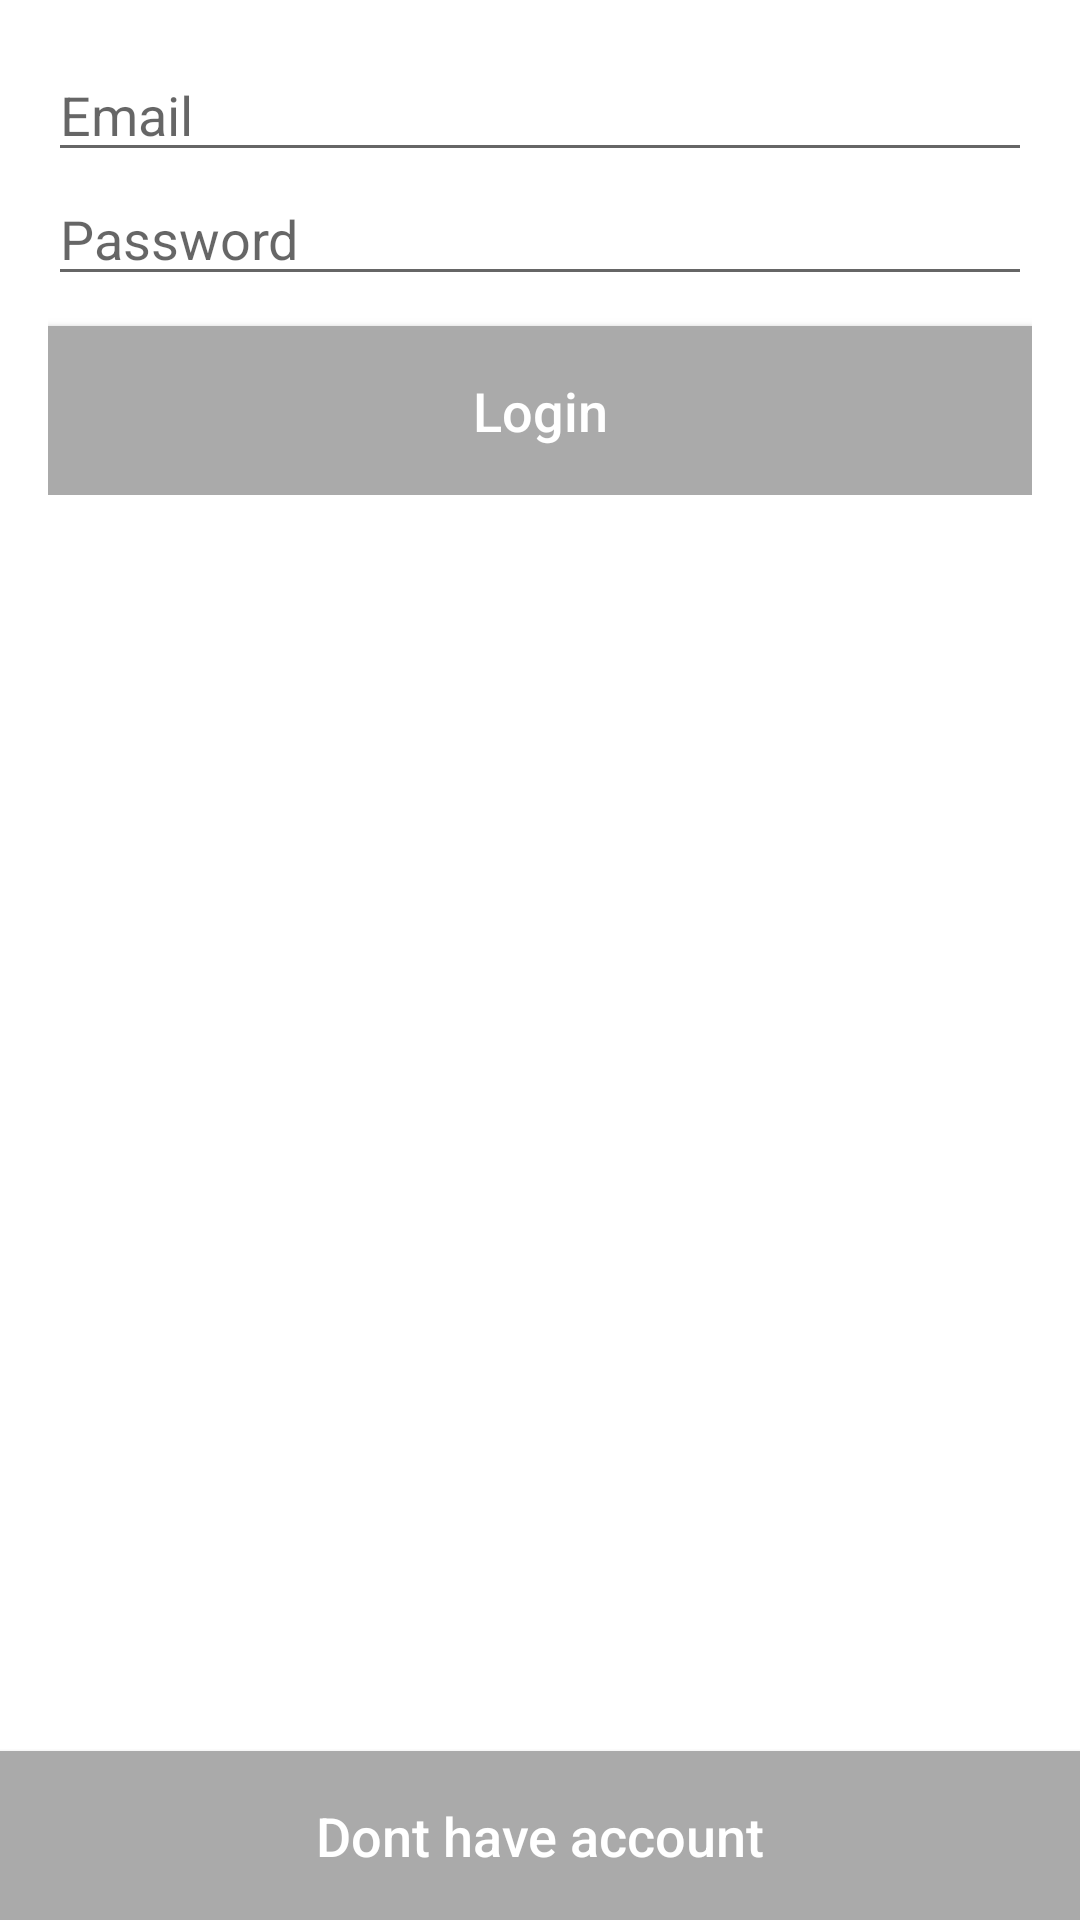

Android layout source for this screen:
<!-- AndroidManifest.xml: application theme AppTheme.NoActionBar -->
<!-- res/layout/activity_login.xml -->
<?xml version="1.0" encoding="utf-8"?>
<RelativeLayout
xmlns:android="http://schemas.android.com/apk/res/android"
xmlns:tools="http://schemas.android.com/tools"
android:layout_width="match_parent"
android:layout_height="match_parent"
android:background="@android:color/white"
tools:context=".LoginActivity">

<LinearLayout
    android:layout_width="match_parent"
    android:layout_height="wrap_content"
    android:orientation="vertical"
    android:padding="16dp">

    <EditText
        android:id="@+id/tv_username"
        android:layout_width="match_parent"
        android:layout_height="wrap_content"
        android:hint="Email"
        android:inputType="textEmailAddress"/>

    <EditText
        android:id="@+id/tv_password"
        android:layout_width="match_parent"
        android:layout_height="wrap_content"
        android:hint="Password"
        android:inputType="textPassword"/>
    <Button
        android:id="@+id/btn_log_in"
        android:layout_width="match_parent"
        android:layout_height="wrap_content"
        android:background="@android:color/darker_gray"
        android:padding="16dp"
        android:text="Login"
        android:textSize="18sp"
        android:layout_marginTop="10dp"
        android:textColor="@android:color/white"
        android:textAllCaps="false"
        />
</LinearLayout>

<Button
    android:id="@+id/btn_sign_up"
    android:layout_width="match_parent"
    android:layout_height="wrap_content"
    android:background="@android:color/darker_gray"
    android:padding="16dp"
    android:text="Dont have account"
    android:textColor="@android:color/white"
    android:textAllCaps="false"
    android:textSize="18sp"
    android:layout_alignParentBottom="true"/>


</RelativeLayout>
<!-- resources referenced by this layout -->
<resources>
  <style name="AppTheme.NoActionBar">
          <item name="windowActionBar">false</item>
          <item name="windowNoTitle">true</item>
      </style>
</resources>
